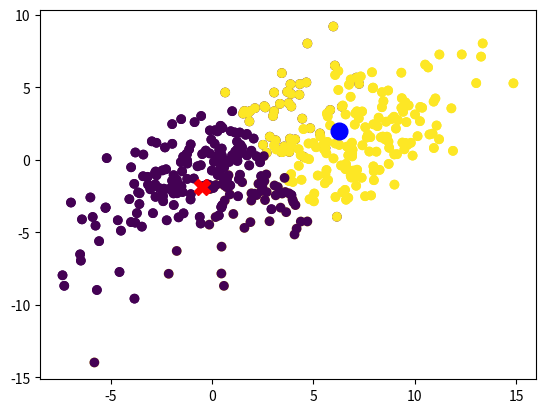
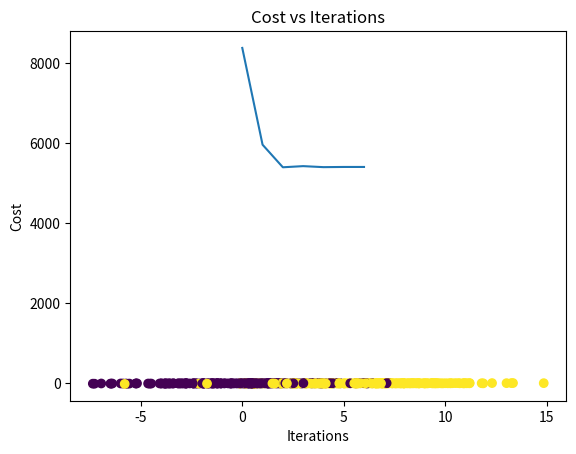
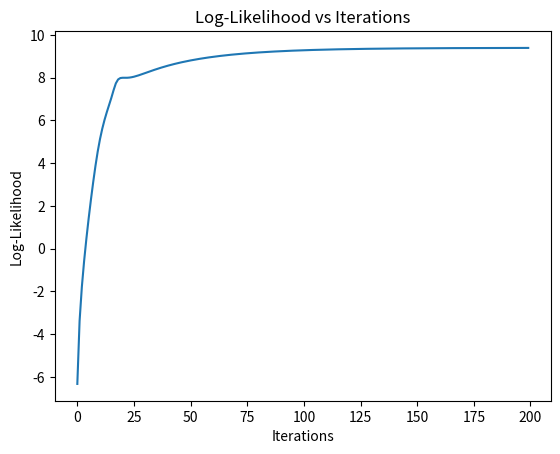
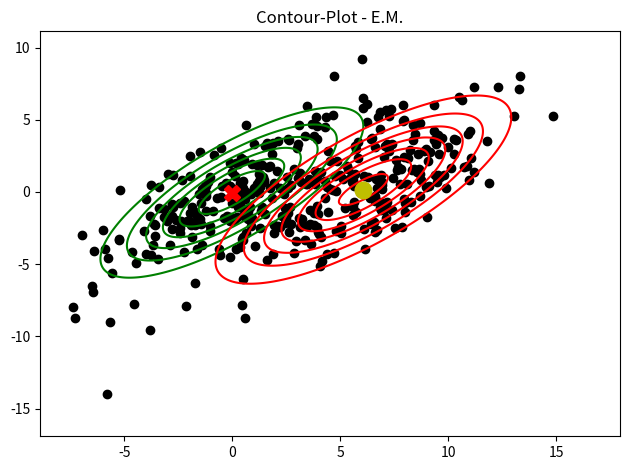

Python code for these plots, in order:
# -*- coding: utf-8 -*-
"""
Created on Wed Mar 31 14:04:36 2021

@author: LuisAlvaro
"""

# matplotlib inline
import scipy
import numpy as np
import pandas as pd
import itertools
import matplotlib.pyplot as plt
from scipy.stats import multivariate_normal

def plot_contours(data, means, covs, title):
    """visualize the gaussian components over the data"""
    plt.figure()
    plt.plot(data[:, 0], data[:, 1], 'ko')

    k = means.shape[0]
    
    maxX = max(data[:,0])*1.1
    minX = min(data[:,0])*1.1
    maxY = max(data[:,1])*1.1
    minY = min(data[:,1])*1.1
    
    N_bins = 1000  # size of grid
    deltaX = (maxX-minX)/N_bins
    deltaY = (maxY-minY)/N_bins
    
    x = np.arange(minX*1.1, maxX*1.1, deltaX)
    y = np.arange(minY*1.1, maxY*1.1, deltaY)
    x_grid, y_grid = np.meshgrid(x, y)
    coordinates = np.array([x_grid.ravel(), y_grid.ravel()]).T

    col = ['green', 'red', 'indigo']
    for i in range(k):
        mean = means[:,i]
        cov = covs[i]
        z_grid = multivariate_normal(mean, cov).pdf(coordinates).reshape(x_grid.shape)
        plt.contour(x_grid, y_grid, z_grid, colors = col[i])

    plt.title(title)
    plt.tight_layout()
    plt.plot(means[0,0],means[1,0],marker='X',color='r', markersize=12)
    plt.plot(means[0,1],means[1,1],marker='o', color='y', markersize=12)

    plt.show()


def cost(data, R, Mu):
    N, D = data.shape
    K = Mu.shape[1]
    J = 0
    for k in range(K):
        J += np.dot(np.linalg.norm(data - np.array([Mu[:, k], ] * N), axis=1)**2, R[:, k])
    return J

# TODO: K-Means Assignment Step
def km_assignment_step(data, Mu):
    """ Compute K-Means assignment step
    
    Args:
        data: a NxD matrix for the data points
        Mu: a DxK matrix for the cluster means locations
    
    Returns:
        R_new: a NxK matrix of responsibilities
    """
    
    # Fill this in:
    N, D = data.shape # Number of datapoints and dimension of datapoint
    K = Mu.shape[1] # number of clusters
    r = np.zeros([N,K])

    for k in range(K):
        r[:, k] = np.linalg.norm(data - np.array([Mu[:, k], ] * N), axis=1)
    
    arg_min = r.argmin(axis=1) # argmax/argmin along dimension 1
    R_new = np.eye(K)[arg_min] # Get Cluster Assignment

    return R_new

# TODO: K-means Refitting Step
def km_refitting_step(data, R, Mu, plotstatus):
    """ Compute K-Means refitting step.
    
    Args:
        data: a NxD matrix for the data points
        R: a NxK matrix of responsibilities
        Mu: a DxK matrix for the cluster means locations
    
    Returns:
        Mu_new: a DxK matrix for the new cluster means locations
    """
    N, D = data.shape # Number of datapoints and dimension of datapoint
    K = Mu.shape[1]  # number of clusters
    Mu_new = (R.T.dot(data)/np.sum(R,axis=0)).T
    
    if (plotstatus):
        plt.scatter(data[:,0],data[:,1],c=R.argmax(axis=1))
        plt.plot(Mu_new[0,0],Mu_new[1,0],marker='X',color='r', markersize=12)
        plt.plot(Mu_new[0,1],Mu_new[1,1],marker='o', color='b', markersize=12)
        plt.show()
        print(Mu_new)
        print(np.sum(R,axis=0))
    return Mu_new

def normal_density(x, mu, Sigma):
    return np.exp(-.5 * np.dot(x - mu, np.linalg.solve(Sigma, x - mu))) \
        / np.sqrt(np.linalg.det(2 * np.pi * Sigma))
        
        
def log_likelihood(data, Mu, Sigma, Pi):
    """ Compute log likelihood on the data given the Gaussian Mixture Parameters.
    
    Args:
        data: a NxD matrix for the data points
        Mu: a DxK matrix for the means of the K Gaussian Mixtures
        Sigma: a list of size K with each element being DxD covariance matrix
        Pi: a vector of size K for the mixing coefficients
    
    Returns:
        L: a scalar denoting the log likelihood of the data given the Gaussian Mixture
    """
    # Fill this in:
    N, D = data.shape  # Number of datapoints and dimension of datapoint
    K = Mu.shape[1]    # number of mixtures
    L, T = 0., 0.
    for n in range(N):
        
        for k in range(K):
            T += Pi[k]*normal_density(data[n,:],Mu[:,k],Sigma[k]) # Compute the likelihood from the k-th Gaussian weighted by the mixing coefficients 
        L += np.log(T)
    return L

# TODO: Gaussian Mixture Maximization Step
def gm_m_step(data, Gamma, plotstatus):
    """ Gaussian Mixture Maximization Step.

    Args:
        data: a NxD matrix for the data points
        Gamma: a NxK matrix of responsibilities 
    
    Returns:
        Mu: a DxK matrix for the means of the K Gaussian Mixtures
        Sigma: a list of size K with each element being DxD covariance matrix
        Pi: a vector of size K for the mixing coefficients
    """
    # Fill this in:
    N, D = data.shape  # Number of datapoints and dimension of datapoint
    K = Gamma.shape[1]   # number of mixtures
    Nk = np.sum(Gamma, axis=0) # Sum along first axis 
    Mu = (1/Nk)*(Gamma.T.dot(data)).T
    Sigma = [np.eye(2), np.eye(2)]
    
    for k in range(K):
        weightedSum = np.zeros([D,D])
        diff = (data-np.array([Mu[:, k], ]* N)).T
        # weightedSum = np.sum(Gamma,axis=0)*(diff.dot(diff.T))
        weightedSum = (Gamma[:,k]*diff).dot(diff.T)
        Sigma[k] = weightedSum/Nk[k]
        
    Pi = Nk/N 
    if (plotstatus):
        plt.scatter(data[:,0],data[:,1],c=Gamma.argmax(axis=1))
        plt.plot(Mu[0,0],Mu[1,0],marker='X',color='r', markersize=12)
        plt.plot(Mu[0,1],Mu[1,1],marker='o', color='b', markersize=12)
        plt.show()
        print(Mu)
        print(np.sum(Gamma,axis=0))
    
    return Mu, Sigma, Pi



# TODO: Gaussian Mixture Expectation Step
def gm_e_step(data, Mu, Sigma, Pi):
    """ Gaussian Mixture Expectation Step.

    Args:
        data: a NxD matrix for the data points
        Mu: a DxK matrix for the means of the K Gaussian Mixtures
        Sigma: a list of size K with each element being DxD covariance matrix
        Pi: a vector of size K for the mixing coefficients
    
    Returns:
        Gamma: a NxK matrix of responsibilities 
    """
    # Fill this in:
    N, D = data.shape  # Number of datapoints and dimension of datapoint
    K = Mu.shape[1]   # number of mixtures
    Gamma = np.zeros([N,K]) # zeros of shape (N,K), matrix of responsibilities
    for n in range(N):
        for k in range(K):
            Dens = normal_density(data[n,:],Mu[:,k], Sigma[k])
            Gamma[n, k] = Pi[k]*Dens
        Gamma[n, :] /= np.sum(Gamma[n,:]) # Normalize by sum across second dimension (mixtures)
    return Gamma

def KMeansAlgorithm(data, labels, Mu0, PrtError):
    
    print("\n\n **** K-Means Algorithm ****\n\n")
    
    # Size
    num_samples = data.shape[0]
    
    # Plot Generated Data - Item 1(a)
    print("\n\n ---- Original Data ----\n\n")
    plt.scatter(data[:,0],data[:,1],c=labels)
    plt.show()
    
    # Call K-Mean Procedure
    # TODO: Run this cell to call the K-means algorithm
    N, D = data.shape
    K = 2
    max_iter = 100
    class_init = np.random.binomial(1., .5, size=N)
    R = np.vstack([class_init, 1 - class_init]).T

    Mu = Mu0
    
    R.T.dot(data), np.sum(R, axis=0)

    # Changed to stop after convergence
    it = 0

    tolerance = 1e-5                  # Tolerance to check convergence
    Converged = False                 # Set Control Variable
    cost_history = np.zeros(max_iter)  # Cost History of Convergence

    while (not Converged and (it < max_iter)):
        R = km_assignment_step(data, Mu)
        Mu = km_refitting_step(data, R, Mu, False) # DEBUG -> (it % 10 == 0))
    
        cost_history[it] = cost(data, R, Mu)
        if (it > 0):
            Converged = (abs(cost_history[it]-cost_history[it-1])<=tolerance)
    
        # print(it, cost_history[it])
    
        # Increment iteration
        it += 1

    print("\n>>> %s after %d iterations with Cost=%.5f" % 
          (("Convergence" if Converged else "Not converged"), 
           it, cost_history[it if Converged else (it-1)]))


    class_1 = np.where(R[:, 0])
    class_2 = np.where(R[:, 1])
    
    print("\n\nTotal No.of Iterations %d" % it)
    print("\nK-Means classified as Class 1 %d points and as Class 2 %d points\n" % (len(class_1[0]), len(class_2[0])))
    
    plt.scatter(data[:,0],data[:,1],c=R.argmax(axis=1))
    plt.plot(Mu[0,0],Mu[1,0],marker='X',color='r', markersize=12)
    plt.plot(Mu[0,1],Mu[1,1],marker='o', color='b', markersize=12)
    plt.show()
    
    # Also plot the Cost vs. iterations
    plt.figure()
    plt.title("Cost vs Iterations")
    plt.ylabel("Cost")
    plt.xlabel("Iterations")
    plt.plot(range(it), cost_history[:it])
    plt.show()

    accuracy = (1-np.count_nonzero(R.argmax(axis=1)-labels)/num_samples)*100.0
    print("\nK-Means accuracy is %5.2f%%" % accuracy)
    
    if (PrtError):
        print("\n\n------ Listing of Classification Errors ------\n")

        Err = np.nonzero(R.argmax(axis=1)-labels)[0]
        print("\n>>> Total No. of Errors: %6d\n\n" % Err.shape[0])
        dErr = {'Item No.':Err,
                'Label':labels[Err].astype(int),
                'Classif.':R.argmax(axis=1)[Err]}
        dfErr = pd.DataFrame(dErr)
    
        print(dfErr.to_string(header=True, index=False))
    
    
def EMAlgorithm(data, labels, Mu0, PrtError):
    
    print("\n\n **** E.M. Algorithm ****\n\n")

    # Size
    num_samples = data.shape[0]

    # Plot Generated Data - Item 1(a)
    print("\n\n ---- Original Data ----\n\n")
    plt.scatter(data[:,0],data[:,1],c=labels)
    plt.show()
    
    # TODO: Run this cell to call the Gaussian Mixture EM algorithm
    N, D = data.shape
    K = 2
    
    Mu = Mu0

    Sigma = [np.eye(2), np.eye(2)]
    Pi = np.ones(K) / K
    Gamma = np.zeros([N, K]) # Gamma is the matrix of responsibilities 

    max_iter  = 200
    
    # Changed to stop after convergence
    it = 0

    tolerance = 1e-5                     # Tolerance to check convergence
    Converged = False                    # Set Control Variable
    loglik_history = np.zeros(max_iter)  # Log-Likelihood History of Convergence

    while (not Converged and (it < max_iter)):
        Gamma = gm_e_step(data, Mu, Sigma, Pi)
        Mu, Sigma, Pi = gm_m_step(data, Gamma, False) # DEBUG - (it % 10 == 0))
        
        loglik_history[it] = log_likelihood(data, Mu, Sigma, Pi)
        if (it > 0):
            Converged = (abs(loglik_history[it]-loglik_history[it-1])<=tolerance)
    
        # print(it, loglik_history[it])
    
        # Increment iteration
        it += 1
    
    print("\n>>> %s after %d iterations with LogLike=%.5f" % 
        (("Convergence" if Converged else "Not converged"), 
         it, loglik_history[it if Converged else (it-1)]))
    
    class_1 = np.where(Gamma[:, 0] >= .5)
    class_2 = np.where(Gamma[:, 1] >= .5)
    
    print("\nE.M. classified as Class 1 %d points and as Class 2 %d points\n" % (len(class_1[0]), len(class_2[0])))

    plt.figure()
    plt.title("Log-Likelihood vs Iterations")
    plt.ylabel("Log-Likelihood")
    plt.xlabel("Iterations")
    plt.plot(range(it), loglik_history[:it])
    plt.show()


    accuracy = (1-np.count_nonzero(Gamma.argmax(axis=1)-labels)/num_samples)*100.0
    print("\nE.M. accuracy is %5.2f%%" % accuracy)
    
    if (PrtError):
        print("\n\n------ Listing of Classification Errors ------\n")

        Err = np.nonzero(Gamma.argmax(axis=1)-labels)[0]
        print("\n>>> Total No. of Errors: %6d\n\n" % Err.shape[0])
        dErr = {'Item No.':Err,
                'Label':labels[Err].astype(int),
                'Classif.':Gamma.argmax(axis=1)[Err]}
        dfErr = pd.DataFrame(dErr)
    
        print(dfErr.to_string(header=True, index=False))
    
    plot_contours(data, Mu, Sigma, "Contour-Plot - E.M.")


def main():
    
    # TODO: Run this cell to generate the data
    num_samples = 400
    cov = np.array([[1., .7], [.7, 1.]]) * 10
    mean_1 = [.1, .1]
    mean_2 = [6., .1]

    np.random.seed(963)  # Included to enable reproducibility

    x_class1 = np.random.multivariate_normal(mean_1, cov, num_samples // 2)
    x_class2 = np.random.multivariate_normal(mean_2, cov, num_samples // 2)
    xy_class1 = np.column_stack((x_class1, np.zeros(num_samples // 2)))
    xy_class2 = np.column_stack((x_class2, np.ones(num_samples // 2)))
    data_full = np.row_stack([xy_class1, xy_class2])
    np.random.shuffle(data_full)
    data = data_full[:, :2]
    labels = data_full[:, 2]
    
    # Setup of initial Mu0
    Mu0 = np.zeros([data.shape[1], 2])
    Mu0[:, 1] = 1.
    
    KMeansAlgorithm(data, labels, Mu0, False)
    
    EMAlgorithm(data, labels, Mu0, False)

if __name__ == "__main__":
    main()


### Config 1
### High Accuracy - populations linearly separable
### Convergence achieved in 5/11 steps for K-Means/EM respectively
#    num_samples = 600
#    cov = np.array([[1.4, .7], [.7, 1.23]]) * 10

#    mean_1 = [-5, 4]
#    mean_2 = [12.6, 1.2]
    
### Config 2 - K-Means didnt converged (bad initialization for Mu)
#    num_samples = 400
#    cov = np.array([[1.4, .7], [.7, 1.23]]) * 5

#    mean_1 = [4., -1.8]
#    mean_2 = [12.6, 1.2]
    
    ### Config 3 - Both not converged (Max-Iter achieved)
    ### Bad accuracy due to non-convergence, axis were rotated
#   num_samples = 500
#    cov = np.array([[1.4, .7], [.7, 1.23]]) * 8

#    mean_1 = [4., -1.8]
#    mean_2 = [0.6, 2.2]

### Config 4
### High Accuracy(KM) - Convergence in 4 iterations, independent of initialization means
####       due to populations linearly separable
### Low Accuracy (not convergence) - EM - Bad selection of initial Means for Mu2
###        even with population linearly separable, EM may not converge due to poor selection
###        of initial values
#    num_samples = 600
#    cov = np.array([[1.4, .7], [.7, 1.23]]) * 10

#    mean_1 = [-5, 4]
#    mean_2 = [25.6, 11.2]
 
### Config 5
###     K-Means Fast convergence (11 iterations) good selection of initial values, population
###        Not linearly separable (highly mixed)
###     E.M. Not converged due to highly mixed samples - Centroids collapsed to values near
###        each other, with consequent poor separation.
    
#    num_samples = 900
#    cov = np.array([[1.4, -0.3], [-0.3, 1.23]]) * 20

#    mean_1 = [-5.5, 4.3]
#    mean_2 = [1.6, -2.5]
    
    
    
    
    